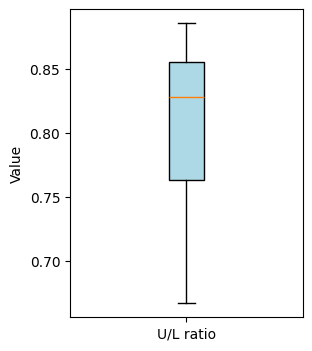

The data file committed next to this chart (first rows):
, UK, LDN, U/L ratio
Jan 2004-Dec 2004, 4.8, 7.2, 0.6667
Jan 2005-Dec 2005, 4.9, 7.2, 0.6806
Jan 2006-Dec 2006, 5.4, 7.7, 0.7013
Jan 2007-Dec 2007, 5.2, 6.9, 0.7536
Jan 2008-Dec 2008, 5.7, 7.0, 0.8143
Jan 2009-Dec 2009, 7.6, 9.2, 0.8261
Jan 2010-Dec 2010, 7.6, 8.9, 0.8539
Jan 2011-Dec 2011, 8.0, 9.5, 0.8421
Jan 2012-Dec 2012, 7.9, 9.2, 0.8587
Jan 2013-Dec 2013, 7.5, 8.7, 0.8621
Jan 2014-Dec 2014, 6.2, 7.0, 0.8857
Jan 2015-Dec 2015, 5.3, 6.1, 0.8689
Jan 2016-Dec 2016, 4.9, 5.6, 0.875
Jan 2017-Dec 2017, 4.4, 5.3, 0.8302
Jan 2018-Dec 2018, 4.2, 5.0, 0.84
Jan 2019-Dec 2019, 3.9, 4.6, 0.8478
Jan 2020-Dec 2020, 4.6, 6.0, 0.7667
Jan 2021-Dec 2021, 4.4, 5.6, 0.7857
Jan 2022-Dec 2022, 3.5, 4.4, 0.7955
Jan 2023-Dec 2023, 3.7, 5.0, 0.74
